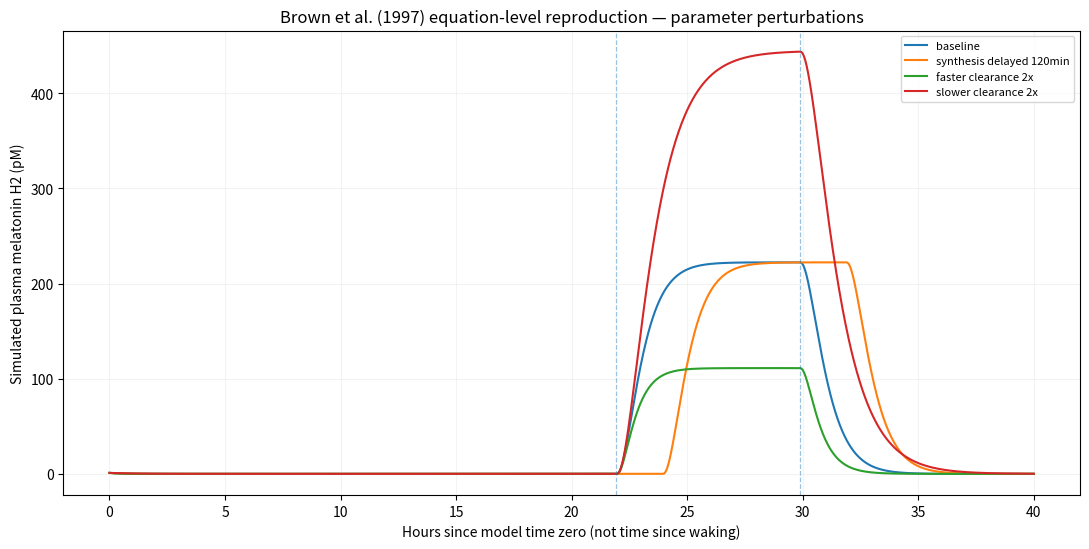

This chart was generated by the following Python code:
"""REA Human Life Lab experiment 001: equation-level reproduction of Brown et al. (1997).

Source: https://models.physiomeproject.org/workspace/57f/file/b7ace28cd8fc53c71b668914616b34538812f126/brown_choe_shanahan_czeisler_1997.cellml

Manually transcribed *published model equations*, NOT a downloaded CellML file or
an execution of the official CellML simulator.  Time is minutes; H1/H2 pM;
A is pM/min.  This is a single pulse and NOT an entrained circadian clock or
model of environmental-light input.  It has NO medical applicability.
"""
from __future__ import annotations

from dataclasses import dataclass, replace
from math import exp, log, isfinite
from pathlib import Path
import argparse
import csv
import json

SOURCE = "https://models.physiomeproject.org/workspace/57f/file/b7ace28cd8fc53c71b668914616b34538812f126/brown_choe_shanahan_czeisler_1997.cellml"


@dataclass(frozen=True)
class Parameters:
    # CellML original declared variable initial values
    t_on: float = 1316.0
    t_off: float = 1792.0
    A_max: float = 6.51  # pM/min
    tau_I: float = 2.82  # minutes (infusion half-life)
    tau_C: float = 23.67 # minutes (plasma clearance half-life)
    tau_alpha: float = 25.92  # minutes (activity decline half-life)
    tau_lambda: float = 24.04 # minutes (activity rise half-life)
    H1_0: float = 0.05  # pM
    H2_0: float = 1.0   # pM

    def validate(self):
        if any(not isfinite(v) for v in vars(self).values()):
            raise ValueError("nonfinite model parameter")
        if not 0 <= self.t_on < self.t_off:
            raise ValueError("t_on and t_off must be chronological and nonnegative")
        if self.A_max < 0 or self.H1_0 < 0 or self.H2_0 < 0:
            raise ValueError("source and initial concentrations must be nonnegative")
        if min(self.tau_I, self.tau_C, self.tau_alpha, self.tau_lambda) <= 0:
            raise ValueError("half-lives must be positive")
        return self


def synthesis(t: float, p: Parameters) -> float:
    """Piecewise A(t) in CellML component A, exactly as shown in MathML."""
    if t < p.t_on:
        return 0.0
    if t < p.t_off:
        growth = 1 - exp(-log(2) * (t - p.t_on) / p.tau_lambda)
        normalizer = 1 - exp(-log(2) * (p.t_off - p.t_on) / p.tau_lambda)
        return p.A_max * growth / normalizer
    return p.A_max * exp(-log(2) * (t - p.t_off) / p.tau_alpha)


def derivative(t: float, h1: float, h2: float, p: Parameters):
    beta_I, beta_C = log(2) / p.tau_I, log(2) / p.tau_C
    return synthesis(t, p) - beta_I * h1, beta_I * h1 - beta_C * h2


def rk4_step(t: float, h1: float, h2: float, dt: float, p: Parameters):
    k1 = derivative(t, h1, h2, p)
    k2 = derivative(t + dt / 2, h1 + dt*k1[0]/2, h2 + dt*k1[1]/2, p)
    k3 = derivative(t + dt / 2, h1 + dt*k2[0]/2, h2 + dt*k2[1]/2, p)
    k4 = derivative(t + dt, h1 + dt*k3[0], h2 + dt*k3[1], p)
    return (h1 + dt*(k1[0] + 2*k2[0] + 2*k3[0] + k4[0])/6,
            h2 + dt*(k1[1] + 2*k2[1] + 2*k3[1] + k4[1])/6)


def simulate(p: Parameters, minutes: int = 2400, step: float = 0.25):
    p.validate()
    if minutes <= 0 or int(minutes) != minutes or step <= 0 or abs(round(1/step)*(step)-1) > 1e-10:
        raise ValueError("minutes must be positive integer and step an integer divisor of one minute")
    subdivisions = round(1/step)
    h1, h2 = p.H1_0, p.H2_0
    rows = [(0, synthesis(0,p), h1, h2)]
    for minute in range(minutes):
        for j in range(subdivisions):
            t = minute + j / subdivisions
            h1, h2 = rk4_step(t, h1, h2, 1/subdivisions, p)
        rows.append((minute + 1, synthesis(minute+1,p), h1, h2))
    return rows


def measurements(rows):
    # All endpoints on integer minute grid; exact trapezoidal quadrature for recorded samples.
    maxr = max(rows, key=lambda r: r[3])
    return {"peak_plasma_pM": round(maxr[3], 6),
            "peak_at_minute": int(maxr[0]),
            "peak_clock_label": f"day {maxr[0]//1440}, {int((maxr[0]%1440)//60):02d}:{int(maxr[0]%60):02d}",
            "plasma_AUC_pM_minutes": round(sum((a[3]+b[3])/2 for a,b in zip(rows,rows[1:])),4),
            "final_plasma_pM": round(rows[-1][3], 6)}


def run(output: Path):
    output.mkdir(parents=True,exist_ok=True)
    baseline=Parameters()
    scenarios={
       "baseline":baseline,
       "synthesis_delayed_120min":replace(baseline,t_on=baseline.t_on+120,t_off=baseline.t_off+120),
       "faster_clearance_2x":replace(baseline,tau_C=baseline.tau_C/2),
       "slower_clearance_2x":replace(baseline,tau_C=baseline.tau_C*2),
    }
    results={name:simulate(p) for name,p in scenarios.items()}
    with (output/'traces.csv').open('w',newline='') as f:
       writer=csv.writer(f)
       writer.writerow(['scenario','minute','synthesis_pM_per_min','pineal_pM','plasma_pM'])
       for name,rows in results.items():
          writer.writerows((name,*row) for row in rows)
    report={
      'experiment':'REA Human Life Lab E001',
      'provenance':'manually transcribed from source CellML MathML indexed page; original CellML was NOT executed',
      'source':SOURCE,
      'simulation':'single nonperiodic synthesis pulse; not a direct light-exposure response',
      'solver':'fixed-step classical RK4; dt=0.25 minute; samples every 1 minute',
      'duration_min':2400,
      'scenarios':{name:{'parameters':vars(scenarios[name]),**measurements(rows)} for name,rows in results.items()},
      'medical_or_human_validation':'none',
      'model_source_simulator_verified':False,
      'paper_figure_reproduced':False,
    }
    (output/'results.json').write_text(json.dumps(report,indent=2)+'\n')
    try:
        import matplotlib
        matplotlib.use('Agg')
        import matplotlib.pyplot as plt
        fig,ax=plt.subplots(figsize=(11,5.6))
        for name,rows in results.items():
            ax.plot([row[0]/60 for row in rows],[row[3] for row in rows],label=name.replace('_',' '))
        ax.axvline(baseline.t_on/60,linestyle='--',linewidth=.9,alpha=.45)
        ax.axvline(baseline.t_off/60,linestyle='--',linewidth=.9,alpha=.45)
        ax.set_xlabel('Hours since model time zero (not time since waking)')
        ax.set_ylabel('Simulated plasma melatonin H2 (pM)')
        ax.set_title('Brown et al. (1997) equation-level reproduction — parameter perturbations')
        ax.legend(fontsize=8)
        ax.grid(alpha=.15)
        fig.tight_layout()
        fig.savefig(output/'melatonin_scenarios.png',dpi=170)
        plt.close(fig)
        report['chart']='melatonin_scenarios.png'
        (output/'results.json').write_text(json.dumps(report,indent=2)+'\n')
    except ImportError:
        report['chart']=None
        (output/'results.json').write_text(json.dumps(report,indent=2)+'\n')
    return report


if __name__=='__main__':
    parser=argparse.ArgumentParser(description=__doc__)
    parser.add_argument('--output',type=Path,default=Path('results'))
    args=parser.parse_args()
    print(json.dumps(run(args.output),indent=2))
